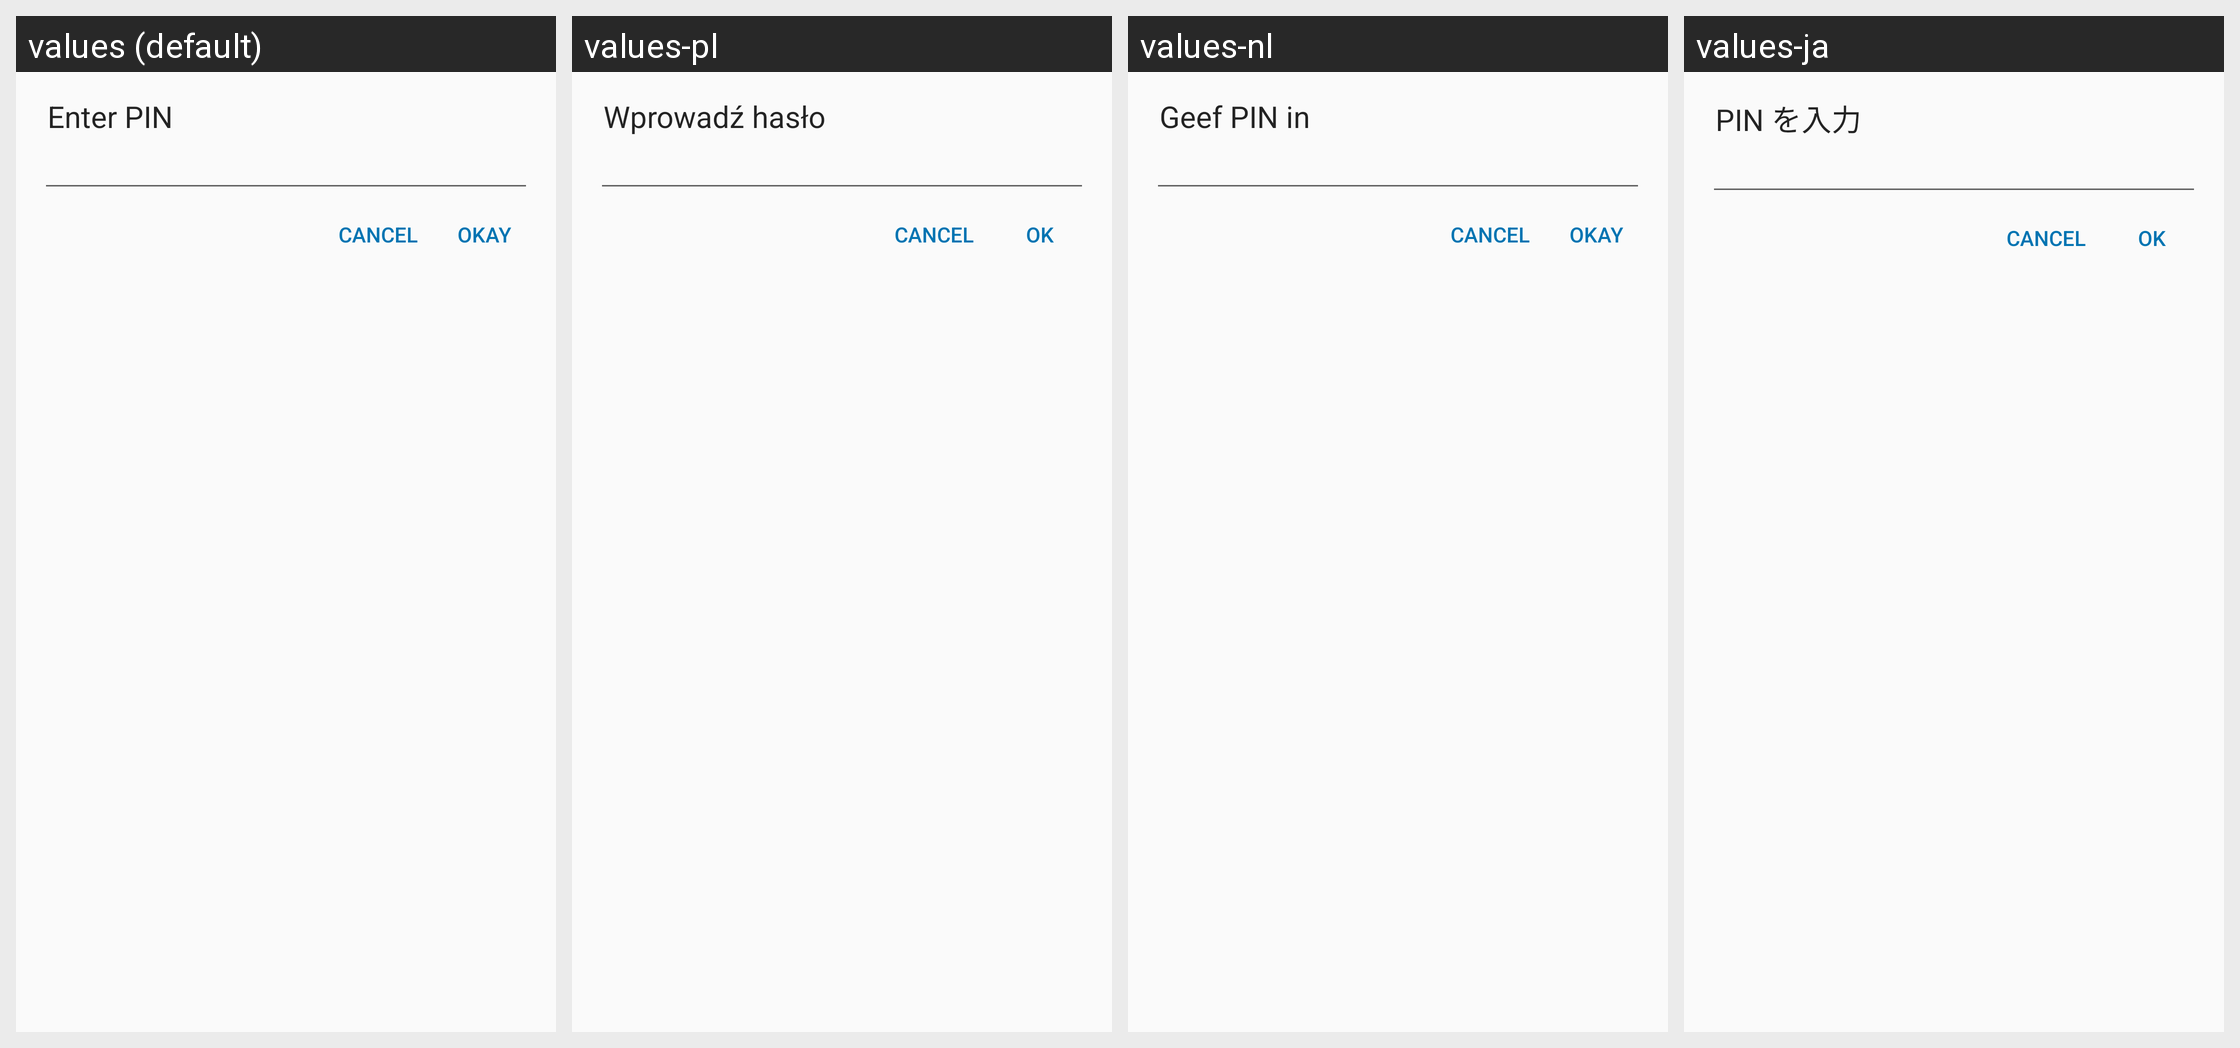

Strings drawn on this Android screen and how each of the app's shown locales translates them:
Android screen res/layout/pin_dialog.xml rendered under 4 locales, left to right: values (default), values-pl, values-nl, values-ja. Device: Nexus 5 (rendered at 1080×1920; each locale shown at half size, 540×960, under a caption strip naming it); theme AppTheme.
Other locales in the repository, not shown: values-de, values-es, values-et, values-fr, values-iw, values-pt, values-pt-rBR, values-ru, values-zh-rTW.
Strings drawn on this screen, with the default value and each locale's value (text and hints the layout hard-codes, and strings that could not be matched under every locale, appear in the picture but are not listed):

enter_pin
  values: Enter PIN
  values-pl: Wprowadź hasło
  values-nl: Geef PIN in
  values-ja: PIN を入力

ok
  values: Okay
  values-pl: OK
  values-nl: Okay
  values-ja: OK
